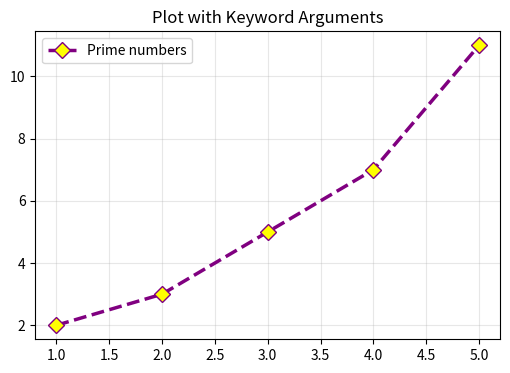

Here is the Python script that generated this plot:
# -------------------------------------------------
# File Name: 02d_plotting_keyword_args.py
# Author: Florentino Báez
# Date: Matplotlib
# Description: Plot with keyword arguments (color, linewidth, marker, etc.).
# -------------------------------------------------

import matplotlib.pyplot as plt

# =========================================================================
# Plotting with keyword arguments (more control)
# =========================================================================

x = [1, 2, 3, 4, 5]
y = [2, 3, 5, 7, 11]

plt.figure(figsize=(6, 4))
# Using keyword arguments gives finer control over appearance
plt.plot(x, y,
         color="purple",
         linewidth=2.5,
         linestyle="--",
         marker="D",
         markersize=8,
         markerfacecolor="yellow",
         markeredgecolor="purple",
         label="Prime numbers")
plt.title("Plot with Keyword Arguments")
plt.legend()
plt.grid(True, alpha=0.3)  # alpha controls transparency (0=invisible, 1=opaque)
plt.show()
